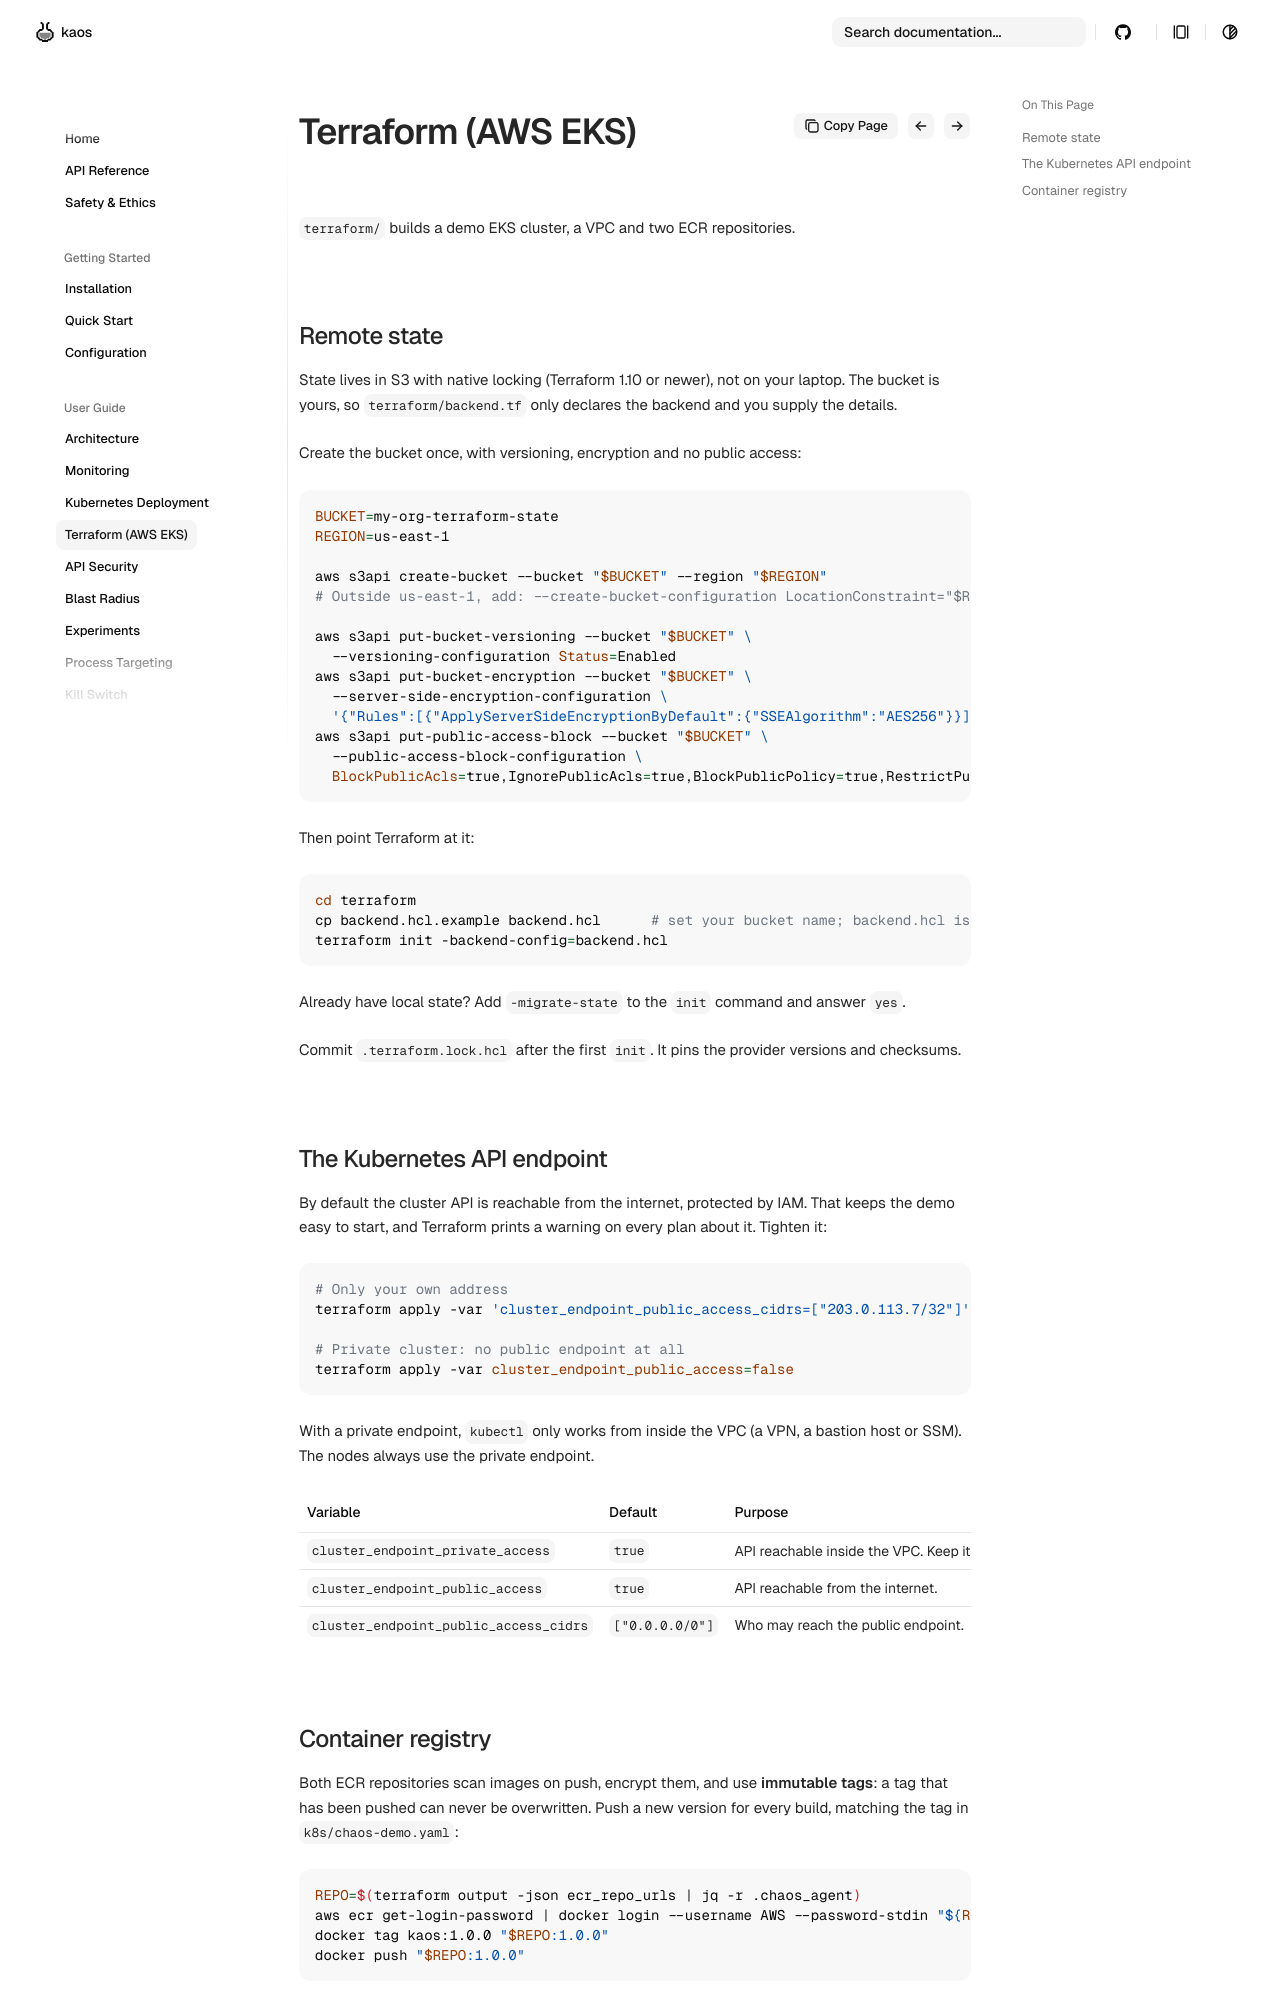

repository: othaime-en/py-chaos-agent · page: user-guide/terraform/index.html · generator: mkdocs

# Terraform (AWS EKS)

`terraform/` builds a demo EKS cluster, a VPC and two ECR repositories.

## Remote state

State lives in S3 with native locking (Terraform 1.10 or newer), not on your laptop.
The bucket is yours, so `terraform/backend.tf` only declares the backend and you supply the details.

Create the bucket once, with versioning, encryption and no public access:

```bash
BUCKET=my-org-terraform-state
REGION=us-east-1

aws s3api create-bucket --bucket "$BUCKET" --region "$REGION"
# Outside us-east-1, add: --create-bucket-configuration LocationConstraint="$REGION"

aws s3api put-bucket-versioning --bucket "$BUCKET" \
  --versioning-configuration Status=Enabled
aws s3api put-bucket-encryption --bucket "$BUCKET" \
  --server-side-encryption-configuration \
  '{"Rules":[{"ApplyServerSideEncryptionByDefault":{"SSEAlgorithm":"AES256"}}]}'
aws s3api put-public-access-block --bucket "$BUCKET" \
  --public-access-block-configuration \
  BlockPublicAcls=true,IgnorePublicAcls=true,BlockPublicPolicy=true,RestrictPublicBuckets=true
```

Then point Terraform at it:

```bash
cd terraform
cp backend.hcl.example backend.hcl      # set your bucket name; backend.hcl is git-ignored
terraform init -backend-config=backend.hcl
```

Already have local state? Add `-migrate-state` to the `init` command and answer `yes`.

Commit `.terraform.lock.hcl` after the first `init`. It pins the provider versions and checksums.

## The Kubernetes API endpoint

By default the cluster API is reachable from the internet, protected by IAM. That keeps the
demo easy to start, and Terraform prints a warning on every plan about it. Tighten it:

```bash
# Only your own address
terraform apply -var 'cluster_endpoint_public_access_cidrs=["203.0.113.7/32"]'

# Private cluster: no public endpoint at all
terraform apply -var cluster_endpoint_public_access=false
```

With a private endpoint, `kubectl` only works from inside the VPC (a VPN, a bastion host or
SSM). The nodes always use the private endpoint.

| Variable | Default | Purpose |
| --- | --- | --- |
| `cluster_endpoint_private_access` | `true` | API reachable inside the VPC. Keep it on. |
| `cluster_endpoint_public_access` | `true` | API reachable from the internet. |
| `cluster_endpoint_public_access_cidrs` | `["0.0.0.0/0"]` | Who may reach the public endpoint. |
